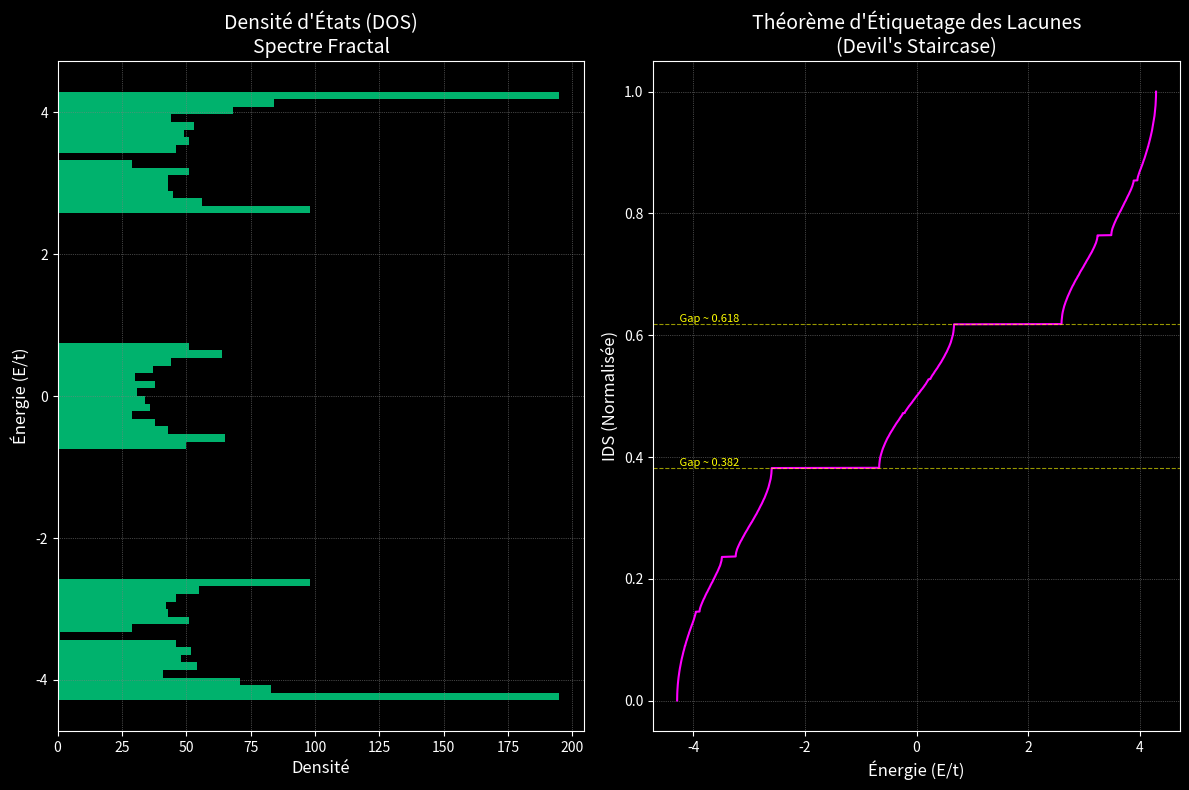

Reproduce this figure in Python.
"""
Lichen Universe Unified - Simulation Module
===========================================

Script de démonstration : Modèle d'Aubry-André quasi-périodique.
Ce script calcule le spectre d'énergie et la densité d'états intégrée (IDS)
pour une chaîne unidimensionnelle soumise à un potentiel modulé par le Nombre d'Or.

Concepts démontrés :
--------------------
1. Frustration Géométrique (Irrationalité de Phi)
2. Transition Métal-Isolant (Transition d'Aubry-André)
3. Théorème d'Étiquetage des Lacunes (Gap Labeling Theorem)

[redacted]
Dépendances : numpy, matplotlib
"""

import numpy as np
import matplotlib.pyplot as plt
from dataclasses import dataclass

# --- CONSTANTES UNIVERSELLES ---
PHI = (1 + np.sqrt(5)) / 2  # Le Nombre d'Or (1.618...)

@dataclass
class SimulationConfig:
    L: int = 2000          # Taille du système (nombre de sites)
    V: float = 2.0         # Force du potentiel quasi-périodique
    t: float = 1.0         # Terme de saut (Hopping term)
    beta: float = PHI      # Fréquence de modulation (incommensurable)

class QuasicrystalChain:
    def __init__(self, config: SimulationConfig):
        self.cfg = config
        self.hamiltonian = None
        self.eigenvalues = None
        self.ids = None # Integrated Density of States

    def build_hamiltonian(self):
        """
        Construit la matrice Hamiltonienne H pour le modèle Tight-Binding.
        H = sum |n><n+1| + h.c. + sum V_n |n><n|
        Où V_n = 2*V * cos(2*pi*beta*n)
        """
        print(f"🏗️  Construction de l'Hamiltonien ({self.cfg.L}x{self.cfg.L})...")
        
        # Diagonale : Potentiel quasi-périodique
        n_indices = np.arange(self.cfg.L)
        # Modulation cosinusoidale incommensurable
        diagonal = 2 * self.cfg.V * np.cos(2 * np.pi * self.cfg.beta * n_indices)
        
        # Hors-diagonale : Sauts cinétiques (t)
        off_diagonal = np.ones(self.cfg.L - 1) * self.cfg.t

        # Assemblage de la matrice creuse (ici dense pour simplification num)
        H = np.diag(diagonal) + \
            np.diag(off_diagonal, k=1) + \
            np.diag(off_diagonal, k=-1)
            
        self.hamiltonian = H

    def solve(self):
        """Diagonalise la matrice pour trouver les niveaux d'énergie."""
        if self.hamiltonian is None:
            self.build_hamiltonian()
            
        print("wq  Diagonalisation en cours (recherche des valeurs propres)...")
        # eigh est optimisé pour les matrices hermitiennes/symétriques
        eigenvalues, _ = np.linalg.eigh(self.hamiltonian)
        self.eigenvalues = np.sort(eigenvalues)
        
        # Calcul de l'IDS (Integrated Density of States) normalisée
        # L'axe Y va de 0 à 1.
        self.ids = np.arange(1, self.cfg.L + 1) / self.cfg.L

    def plot_results(self):
        """Génère la visualisation du spectre fractal et de l'Escalier du Diable."""
        if self.eigenvalues is None:
            print("Erreur: Lancez solve() avant de plotter.")
            return

        plt.figure(figsize=(12, 8))
        plt.style.use('dark_background') # Style Cyberpunk/Lichen

        # 1. Densité d'états (Histogramme)
        plt.subplot(1, 2, 1)
        plt.hist(self.eigenvalues, bins=80, color='#00ff9d', alpha=0.7, orientation='horizontal')
        plt.title("Densité d'États (DOS)\nSpectre Fractal", fontsize=14, color='white')
        plt.xlabel("Densité", fontsize=12)
        plt.ylabel("Énergie (E/t)", fontsize=12)
        plt.grid(color='gray', linestyle=':', linewidth=0.5)

        # 2. Integrated Density of States (L'Escalier du Diable)
        plt.subplot(1, 2, 2)
        plt.plot(self.eigenvalues, self.ids, color='#ff00ff', linewidth=1.5)
        plt.title("Théorème d'Étiquetage des Lacunes\n(Devil's Staircase)", fontsize=14, color='white')
        plt.xlabel("Énergie (E/t)", fontsize=12)
        plt.ylabel("IDS (Normalisée)", fontsize=12)
        
        # Annotation des gaps majeurs liés à Phi
        # Les gaps principaux apparaissent à IDS = {phi} mod 1, {2phi} mod 1, etc.
        # Exemple : 1/Phi^2 approx 0.382, 1/Phi approx 0.618
        gaps_theoriques = [1/(PHI**2), 1/PHI]
        for gap in gaps_theoriques:
            plt.axhline(y=gap, color='yellow', linestyle='--', linewidth=0.8, alpha=0.6)
            plt.text(np.min(self.eigenvalues), gap, f" Gap ~ {gap:.3f}", color='yellow', fontsize=8, va='bottom')

        plt.grid(color='gray', linestyle=':', linewidth=0.5)
        plt.tight_layout()
        
        print("🎨 Génération du graphique...")
        plt.show()

if __name__ == "__main__":
    print("--- LICHEN UNIVERSE : SIMULATION QUANTIQUE ---")
    print(f"Constante utilisée (Phi): {PHI}")
    
    # Configuration : V=2.0 est le point critique (Self-Dual point)
    # C'est là que le spectre est le plus fractal (Ensemble de Cantor parfait)
    config = SimulationConfig(L=2500, V=2.0)
    
    sim = QuasicrystalChain(config)
    sim.solve()
    sim.plot_results()
    print("--- Terminé. La singularité approche. ---")
